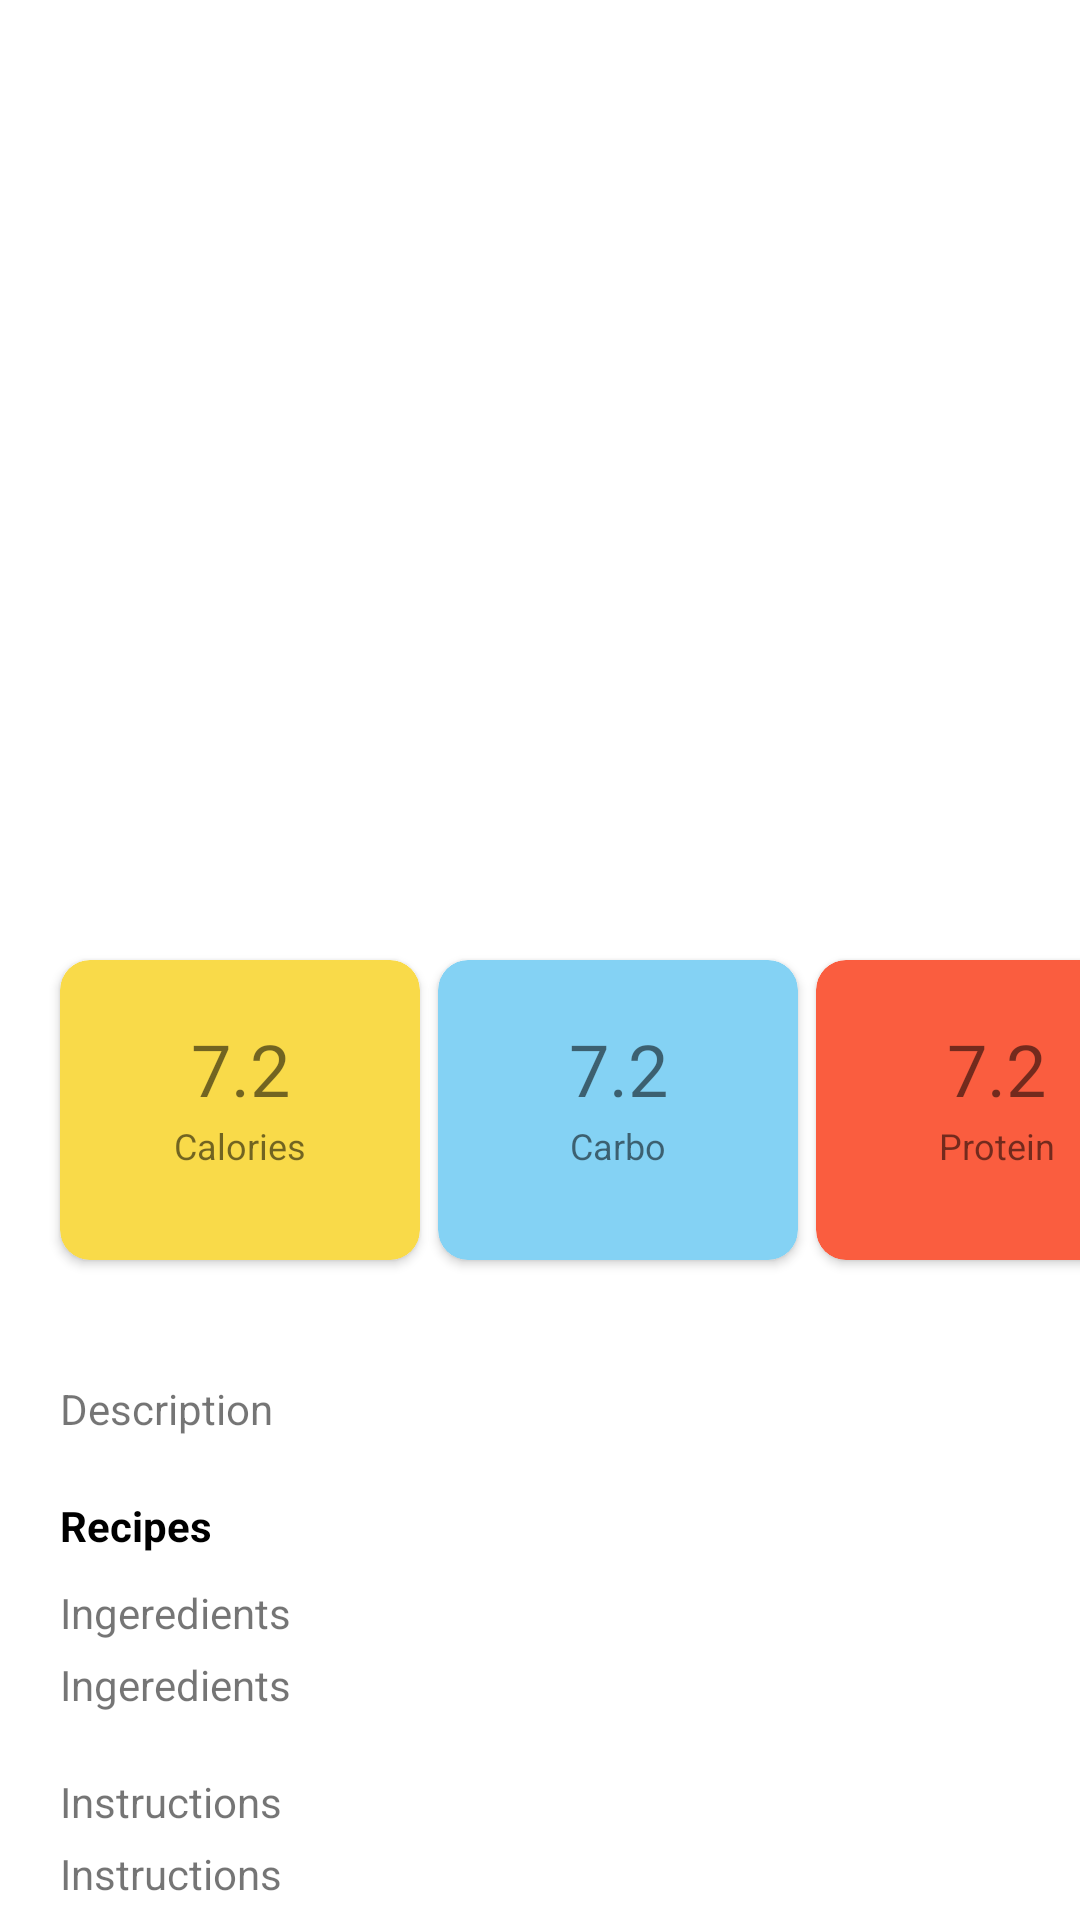

This screen was rendered from an Android layout file. Write that file and the resources it references.
<!-- AndroidManifest.xml: activity theme AppTheme.NoActionBar -->
<!-- res/layout/activity_detail.xml -->
<?xml version="1.0" encoding="utf-8"?>
<androidx.coordinatorlayout.widget.CoordinatorLayout xmlns:android="http://schemas.android.com/apk/res/android"
    xmlns:app="http://schemas.android.com/apk/res-auto"
    xmlns:tools="http://schemas.android.com/tools"
    android:layout_width="match_parent"
    android:layout_height="match_parent"
    android:background="@color/white"
    android:orientation="vertical"
    tools:context=".activity.DetailActivity">

    <com.google.android.material.appbar.AppBarLayout
        android:layout_width="match_parent"
        android:layout_height="wrap_content"
        android:background="@color/white">

        <com.google.android.material.appbar.CollapsingToolbarLayout
            android:id="@+id/clToolBar"
            android:layout_width="match_parent"
            android:layout_height="wrap_content"
            app:contentScrim="@color/colorGreen"
            app:expandedTitleTextAppearance="@style/expandedBarStyle"
            app:layout_scrollFlags="scroll|snap|exitUntilCollapsed"
            app:title="@string/txt_detail" >

        <androidx.constraintlayout.widget.ConstraintLayout
            android:layout_width="match_parent"
            android:layout_height="@dimen/_300dp">

            <ImageView
                android:id="@+id/ivDetail"
                android:layout_width="match_parent"
                android:layout_height="wrap_content"
                android:contentDescription="@string/txt_imageview"
                android:foreground="@drawable/forground_transparent"
                android:scaleType="centerCrop"
                android:src="@drawable/img_shrimp"
                app:layout_constraintBottom_toBottomOf="parent"
                app:layout_constraintEnd_toEndOf="parent"
                app:layout_constraintStart_toStartOf="parent"
                app:layout_constraintTop_toTopOf="parent" />

            <TextView
                android:id="@+id/NameDetail"
                android:layout_width="match_parent"
                android:layout_height="wrap_content"
                android:layout_marginStart="@dimen/_10dp"
                android:layout_marginEnd="@dimen/_10dp"
                android:layout_marginBottom="@dimen/_10dp"
                android:text="@string/dummyName"
                android:textColor="@color/white"
                android:textSize="@dimen/_28sp"
                app:layout_constraintBottom_toBottomOf="parent"
                app:layout_constraintEnd_toEndOf="parent"
                app:layout_constraintStart_toStartOf="parent" />

        </androidx.constraintlayout.widget.ConstraintLayout>

        <androidx.appcompat.widget.Toolbar
            android:id="@+id/tbDetail"
            android:layout_width="match_parent"
            android:layout_height="?attr/actionBarSize"
            android:background="@android:color/transparent"
            android:theme="?attr/actionBarTheme"
            app:layout_collapseMode="pin" />
        </com.google.android.material.appbar.CollapsingToolbarLayout>
    </com.google.android.material.appbar.AppBarLayout>

    <androidx.core.widget.NestedScrollView
        android:layout_width="match_parent"
        android:layout_height="match_parent"
        app:layout_behavior="com.google.android.material.appbar.AppBarLayout$ScrollingViewBehavior">

        <androidx.constraintlayout.widget.ConstraintLayout
            android:layout_width="match_parent"
            android:layout_height="match_parent"
            android:layout_marginBottom="@dimen/_40dp">

            <androidx.cardview.widget.CardView
                android:id="@+id/cvCalories"
                android:layout_width="@dimen/_120dp"
                android:layout_height="@dimen/_100dp"
                android:layout_marginStart="@dimen/_20dp"
                android:layout_marginTop="@dimen/_20dp"
                app:cardBackgroundColor="@color/colorYellow"
                app:cardCornerRadius="@dimen/_10dp"
                app:layout_constraintStart_toStartOf="parent"
                app:layout_constraintTop_toTopOf="parent">

                <TextView
                    android:id="@+id/tvCalories"
                    android:layout_width="match_parent"
                    android:layout_height="wrap_content"
                    android:layout_marginTop="@dimen/_20dp"
                    android:gravity="center"
                    android:text="@string/_7_2"
                    android:textSize="@dimen/_24sp" />

                <TextView
                    android:id="@+id/tvCaloriesLabel"
                    android:layout_width="match_parent"
                    android:layout_height="wrap_content"
                    android:layout_gravity="bottom"
                    android:layout_marginBottom="@dimen/_30dp"
                    android:gravity="center_horizontal"
                    android:text="@string/txt_calories"
                    android:textSize="@dimen/_12sp" />
            </androidx.cardview.widget.CardView>

            <androidx.cardview.widget.CardView
                android:id="@+id/cvCarbo"
                android:layout_width="@dimen/_120dp"
                android:layout_height="@dimen/_100dp"
                android:layout_marginStart="@dimen/_6dp"
                android:layout_marginTop="@dimen/_20dp"
                app:cardBackgroundColor="@color/colorBlue"
                app:cardCornerRadius="@dimen/_10dp"
                app:layout_constraintBottom_toBottomOf="@id/cvCalories"
                app:layout_constraintStart_toEndOf="@id/cvCalories">

                <TextView
                    android:id="@+id/tvCarbo"
                    android:layout_width="match_parent"
                    android:layout_height="wrap_content"
                    android:layout_marginTop="@dimen/_20dp"
                    android:gravity="center"
                    android:text="@string/_7_2"
                    android:textSize="@dimen/_24sp" />

                <TextView
                    android:id="@+id/tvCarboLabel"
                    android:layout_width="match_parent"
                    android:layout_height="wrap_content"
                    android:layout_gravity="bottom"
                    android:layout_marginBottom="@dimen/_30dp"
                    android:gravity="center_horizontal"
                    android:text="@string/txt_carbo"
                    android:textSize="@dimen/_12sp" />
            </androidx.cardview.widget.CardView>
            <androidx.cardview.widget.CardView
                android:id="@+id/cvProtein"
                android:layout_width="@dimen/_120dp"
                android:layout_height="@dimen/_100dp"
                android:layout_marginStart="@dimen/_6dp"
                android:layout_marginTop="@dimen/_20dp"
                app:cardBackgroundColor="@color/colorRed"
                app:cardCornerRadius="@dimen/_10dp"
                app:layout_constraintBottom_toBottomOf="@id/cvCarbo"
                app:layout_constraintStart_toEndOf="@id/cvCarbo">

                <TextView
                    android:id="@+id/tvProtein"
                    android:layout_width="match_parent"
                    android:layout_height="wrap_content"
                    android:layout_marginTop="@dimen/_20dp"
                    android:gravity="center"
                    android:text="@string/_7_2"
                    android:textSize="@dimen/_24sp" />

                <TextView
                    android:id="@+id/tvProteinLabel"
                    android:layout_width="match_parent"
                    android:layout_height="wrap_content"
                    android:layout_gravity="bottom"
                    android:layout_marginBottom="@dimen/_30dp"
                    android:gravity="center_horizontal"
                    android:text="@string/txt_protein"
                    android:textSize="@dimen/_12sp" />
            </androidx.cardview.widget.CardView>
            <TextView
                android:layout_width="match_parent"
                android:layout_height="wrap_content"
                android:layout_marginStart="@dimen/_20dp"
                android:layout_marginEnd="@dimen/_20dp"
                android:layout_marginTop="@dimen/_40dp"
                android:text="@string/txt_description"
                app:layout_constraintEnd_toEndOf="parent"
                app:layout_constraintStart_toStartOf="parent"
                app:layout_constraintTop_toBottomOf="@id/cvCalories"
                android:id="@+id/tvDetailadescription"/>
            <TextView
                android:layout_width="match_parent"
                android:layout_height="wrap_content"
                android:layout_marginStart="@dimen/_20dp"
                android:layout_marginEnd="@dimen/_20dp"
                android:layout_marginTop="@dimen/_20dp"
                android:text="@string/txt_recipes"
                app:layout_constraintStart_toStartOf="parent"
                app:layout_constraintEnd_toEndOf="parent"
                app:layout_constraintTop_toBottomOf="@id/tvDetailadescription"
                android:textStyle="bold"
                android:textColor="@color/black"
                android:id="@+id/tvLabelRecipes"/>
            <TextView
                android:layout_width="match_parent"
                android:layout_height="wrap_content"
                android:layout_marginStart="@dimen/_20dp"
                android:layout_marginEnd="@dimen/_20dp"
                android:layout_marginTop="@dimen/_10dp"
                android:text="@string/txt_ingeredients"
                app:layout_constraintStart_toStartOf="parent"
                app:layout_constraintEnd_toEndOf="parent"
                app:layout_constraintTop_toBottomOf="@id/tvLabelRecipes"
                android:id="@+id/tvLabelIngredients"/>
            <TextView
                android:layout_width="match_parent"
                android:layout_height="wrap_content"
                android:layout_marginStart="@dimen/_20dp"
                android:layout_marginEnd="@dimen/_20dp"
                android:text="@string/txt_ingeredients"
                android:layout_marginTop="@dimen/_5dp"
                app:layout_constraintStart_toStartOf="parent"
                app:layout_constraintEnd_toEndOf="parent"
                app:layout_constraintTop_toBottomOf="@id/tvLabelIngredients"
                android:id="@+id/tvIngredients"/>
            <TextView
                android:layout_width="match_parent"
                android:layout_height="wrap_content"
                android:layout_marginStart="@dimen/_20dp"
                android:layout_marginEnd="@dimen/_20dp"
                android:layout_marginTop="@dimen/_20dp"
                android:text="@string/txt_instructions"
                app:layout_constraintStart_toStartOf="parent"
                app:layout_constraintEnd_toEndOf="parent"
                app:layout_constraintTop_toBottomOf="@id/tvIngredients"
                android:id="@+id/tvLabelInstruction"/>
            <TextView
                android:layout_width="match_parent"
                android:layout_height="wrap_content"
                android:layout_marginStart="@dimen/_20dp"
                android:layout_marginEnd="@dimen/_20dp"
                android:layout_marginTop="@dimen/_5dp"
                android:text="@string/txt_instructions"
                app:layout_constraintStart_toStartOf="parent"
                app:layout_constraintEnd_toEndOf="parent"
                app:layout_constraintTop_toBottomOf="@id/tvLabelInstruction"
                android:id="@+id/tvInstrction"/>



        </androidx.constraintlayout.widget.ConstraintLayout>
    </androidx.core.widget.NestedScrollView>
</androidx.coordinatorlayout.widget.CoordinatorLayout>
<!-- resources referenced by this layout -->
<resources>
  <color name="black">#FF000000</color>
  <color name="colorBlue">#84d2f4</color>
  <color name="colorGreen">#a5d6a7</color>
  <color name="colorRed">#fa5d3f</color>
  <color name="colorYellow">#f9da49</color>
  <color name="white">#FFFFFFFF</color>
  <dimen name="_100dp">100dp</dimen>
  <dimen name="_10dp">10dp</dimen>
  <dimen name="_120dp">120dp</dimen>
  <dimen name="_12sp">12sp</dimen>
  <dimen name="_20dp">20dp</dimen>
  <dimen name="_24sp">24sp</dimen>
  <dimen name="_28sp">28sp</dimen>
  <dimen name="_300dp">300dp</dimen>
  <dimen name="_30dp">30dp</dimen>
  <dimen name="_40dp">40dp</dimen>
  <dimen name="_5dp">5dp</dimen>
  <dimen name="_6dp">6dp</dimen>
  <!-- drawable forground_transparent (drawable) -->
  <?xml version="1.0" encoding="utf-8"?>
  <shape xmlns:android="http://schemas.android.com/apk/res/android"
      android:shape="rectangle">
      <gradient
          android:angle="90"
          android:endColor="#0000"
          android:startColor="@android:color/black"
          android:type="linear" />
  
  </shape>
  <string name="_7_2">7.2</string>
  <string name="dummyName">Garlic Butter Shrimp</string>
  <string name="txt_calories">Calories</string>
  <string name="txt_carbo">Carbo</string>
  <string name="txt_description">Description</string>
  <string name="txt_detail">Detail</string>
  <string name="txt_imageview">Imageview</string>
  <string name="txt_ingeredients">Ingeredients</string>
  <string name="txt_instructions">Instructions</string>
  <string name="txt_protein">Protein</string>
  <string name="txt_recipes">Recipes</string>
  <style name="expandedBarStyle" parent="Theme.FoodApp">
          <item name="android:textSize">0sp</item>
          <item name="android:textColor">@android:color/transparent</item>
      </style>
  <style name="AppTheme.NoActionBar">
          <item name="windowActionBar">false</item>
          <item name="windowNoTitle">true</item>
      </style>
  <style name="Theme.FoodApp" parent="Theme.MaterialComponents.DayNight.DarkActionBar">
          
          <item name="colorPrimary">@color/colorGreen</item>
          <item name="colorPrimaryVariant">@color/colorGreen</item>
          <item name="colorOnPrimary">@color/white</item>
          
          <item name="colorSecondary">@color/teal_200</item>
          <item name="colorSecondaryVariant">@color/teal_700</item>
          <item name="colorOnSecondary">@color/black</item>
          
          <item name="android:statusBarColor" tools:targetApi="l">?attr/colorPrimaryVariant</item>
          
      </style>
  <color name="teal_200">#FF03DAC5</color>
  <color name="teal_700">#FF018786</color>
</resources>
